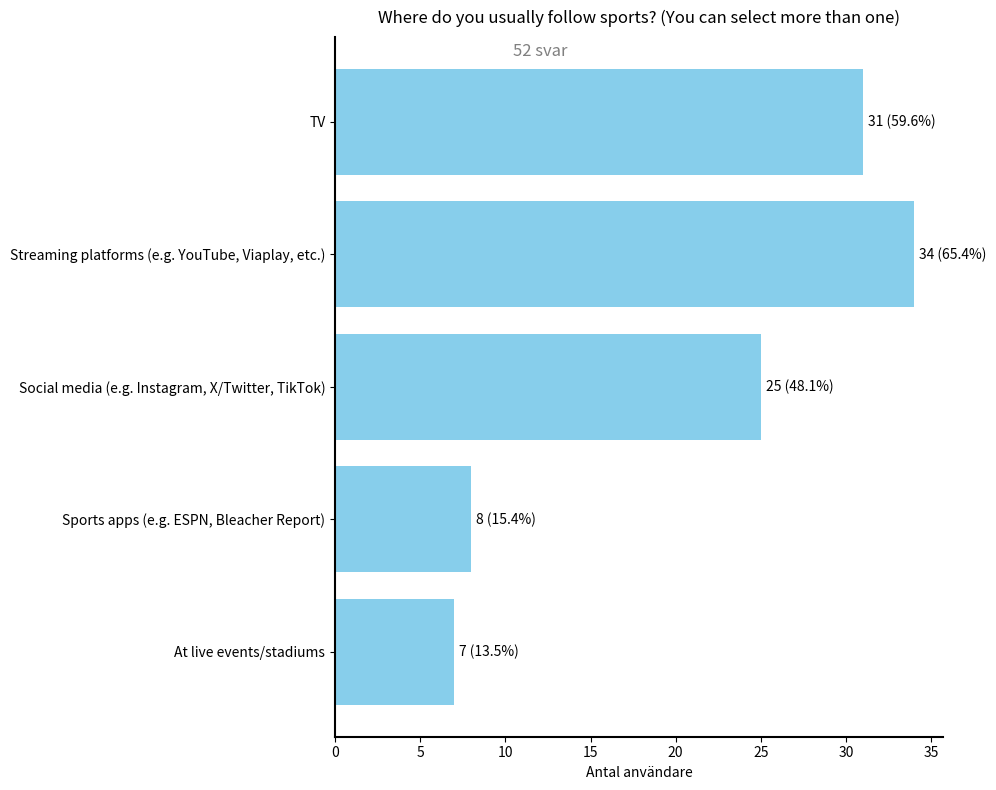

Python code for this plot:
from collections import Counter
import matplotlib.pyplot as plt

# Råa svar (förenklade exempel)
responses_raw = [
    "TV",
    "TV, Streaming platforms (e.g. YouTube, DAZN, etc.), Social media (e.g. Instagram, X/Twitter, TikTok), Sports apps (e.g. ESPN, Bleacher Report)",
    "TV, Streaming platforms (e.g. YouTube, Viaplay, etc.)",
    "TV, Social media (e.g. Instagram, X/Twitter, TikTok), At live events/stadiums",
    "Streaming platforms (e.g. YouTube, Viaplay, etc.)",
    "Streaming platforms (e.g. YouTube, Viaplay, etc.), Sports apps (e.g. ESPN, Bleacher Report)",
    "TV, Streaming platforms (e.g. YouTube, Viaplay, etc.)",
    "Streaming platforms (e.g. YouTube, Viaplay, etc.), Social media (e.g. Instagram, X/Twitter, TikTok), Sports apps (e.g. ESPN, Bleacher Report)",
    "Social media (e.g. Instagram, X/Twitter, TikTok)",
    "Streaming platforms (e.g. YouTube, Viaplay, etc.), Social media (e.g. Instagram, X/Twitter, TikTok)",
    "TV, Streaming platforms (e.g. YouTube, Viaplay, etc.)",
    "Streaming platforms (e.g. YouTube, Viaplay, etc.)",
    "TV, Streaming platforms (e.g. YouTube, Viaplay, etc.), Sports apps (e.g. ESPN, Bleacher Report)",
    "Streaming platforms (e.g. YouTube, Viaplay, etc.)",
    "TV, Streaming platforms (e.g. YouTube, Viaplay, etc.), Social media (e.g. Instagram, X/Twitter, TikTok), At live events/stadiums",
    "Social media (e.g. Instagram, X/Twitter, TikTok)",
    "TV, Streaming platforms (e.g. YouTube, Viaplay, etc.), Social media (e.g. Instagram, X/Twitter, TikTok)",
    "TV, Social media (e.g. Instagram, X/Twitter, TikTok)",
    "TV, Sports apps (e.g. ESPN, Bleacher Report)",
    "Streaming platforms (e.g. YouTube, Viaplay, etc.)",
    "Social media (e.g. Instagram, X/Twitter, TikTok)",
    "TV, Streaming platforms (e.g. YouTube, Viaplay, etc.), Social media (e.g. Instagram, X/Twitter, TikTok)",
    "TV, Social media (e.g. Instagram, X/Twitter, TikTok)",
    "At live events/stadiums",
    "TV, Streaming platforms (e.g. YouTube, Viaplay, etc.)",
    "Streaming platforms (e.g. YouTube, Viaplay, etc.)",
    "TV, Streaming platforms (e.g. YouTube, Viaplay, etc.), Social media (e.g. Instagram, X/Twitter, TikTok), Sports apps (e.g. ESPN, Bleacher Report)",
    "TV, Streaming platforms (e.g. YouTube, Viaplay, etc.), Social media (e.g. Instagram, X/Twitter, TikTok), Sports apps (e.g. ESPN, Bleacher Report)",
    "TV, Social media (e.g. Instagram, X/Twitter, TikTok)",
    "TV",
    "TV, At live events/stadiums",
    "TV, Streaming platforms (e.g. YouTube, Viaplay, etc.), At live events/stadiums",
    "TV",
    "Streaming platforms (e.g. YouTube, Viaplay, etc.), Social media (e.g. Instagram, X/Twitter, TikTok)",
    "Streaming platforms (e.g. YouTube, Viaplay, etc.), Social media (e.g. Instagram, X/Twitter, TikTok)",
    "TV",
    "TV, Streaming platforms (e.g. YouTube, Viaplay, etc.), Social media (e.g. Instagram, X/Twitter, TikTok), At live events/stadiums",
    "TV, Streaming platforms (e.g. YouTube, Viaplay, etc.), Social media (e.g. Instagram, X/Twitter, TikTok)",
    "TV, Streaming platforms (e.g. YouTube, Viaplay, etc.)",
    "Streaming platforms (e.g. YouTube, Viaplay, etc.)",
    "TV",
    "Streaming platforms (e.g. YouTube, Viaplay, etc.)",
    "TV, Streaming platforms (e.g. YouTube, Viaplay, etc.), Social media (e.g. Instagram, X/Twitter, TikTok)",
    "Streaming platforms (e.g. YouTube, Viaplay, etc.), Social media (e.g. Instagram, X/Twitter, TikTok)",
    "TV, Social media (e.g. Instagram, X/Twitter, TikTok)",
    "TV",
    "Streaming platforms (e.g. YouTube, Viaplay, etc.)",
    "Streaming platforms (e.g. YouTube, Viaplay, etc.)",
    "Streaming platforms (e.g. YouTube, Viaplay, etc.), Social media (e.g. Instagram, X/Twitter, TikTok)",
    "TV, Streaming platforms (e.g. YouTube, Viaplay, etc.), Social media (e.g. Instagram, X/Twitter, TikTok)",
    "TV, Streaming platforms (e.g. YouTube, Viaplay, etc.), Social media (e.g. Instagram, X/Twitter, TikTok), Sports apps (e.g. ESPN, Bleacher Report), At live events/stadiums",
    "Streaming platforms (e.g. YouTube, Viaplay, etc.)",
]

# Definiera kategorier
categories = [
    "TV",
    "Streaming platforms (e.g. YouTube, Viaplay, etc.)",
    "Social media (e.g. Instagram, X/Twitter, TikTok)",
    "Sports apps (e.g. ESPN, Bleacher Report)",
    "At live events/stadiums"
]

# Räkna varje förekomst per kategori
counter = Counter()
for response in responses_raw:
    for category in categories:
        if category in response:
            counter[category] += 1

# Sortera data i fördefinierad ordning
responses = [counter[category] for category in categories]
unique_respondents = len(responses_raw)
percentages = [(r / unique_respondents) * 100 for r in responses]

# Rita diagram
plt.figure(figsize=(10, 8))
bars = plt.barh(categories, responses, color='skyblue')
plt.xlabel('Antal användare')
plt.title('Where do you usually follow sports? (You can select more than one)', pad=10)

# Text ovanför
plt.figtext(0.545, 0.93, f'{unique_respondents} svar', ha='center', va='center', fontsize=12, color='grey')

# Vänd y-axeln
plt.gca().invert_yaxis()

# Lägg till text till höger om staplarna
for bar, count, percent in zip(bars, responses, percentages):
    plt.text(bar.get_width() + 0.3, bar.get_y() + bar.get_height() / 2,
             f'{count} ({percent:.1f}%)', va='center', ha='left')

# L-formade axlar
ax = plt.gca()
ax.spines['left'].set_linewidth(1.5)
ax.spines['bottom'].set_linewidth(1.5)
ax.spines['top'].set_visible(False)
ax.spines['right'].set_visible(False)

plt.tight_layout()
plt.show()
